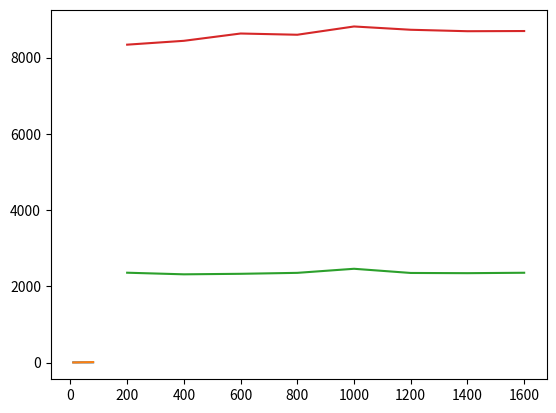

Generate this figure with matplotlib:
import matplotlib.pyplot as plot
import numpy as np
plot.plot([10 * (i + 1) for i in range(8)], [3.8542724609375,
    3.0529296875,
    3.6552734375,
    4.8459228515625,
    4.2431396484375,
    3.6119873046875,
    3.7958984375,
    4.6591796875])
plot.plot([10 * (i + 1) for i in range(8)], [
    1.4078499913215,
    2.7701400041580,
    4.1010100364685,
    5.3324199676513,
    6.5697099685668,
    8.0774399280548,
    9.0440899848938,
    10.600619983673])
plot.show()
plot.plot([200 * (i + 1) for i in range(8)], [
    2356.4630859375,
    2314.3063232421,
    2327.9404052734,
    2352.8291503906,
    2459.7541992187,
    2349.9876708984,
    2344.498828125,
    2355.4286865234])
plot.plot([200 * (i + 1) for i in range(8)], np.asarray([
    8339.6761230468,
    8440.77890625,
    8632.326953125,
    8599.9477539062,
    8816.88125,
    8730.6342773437,
    8692.5153320312,
    8697.5041015625]))
plot.show()